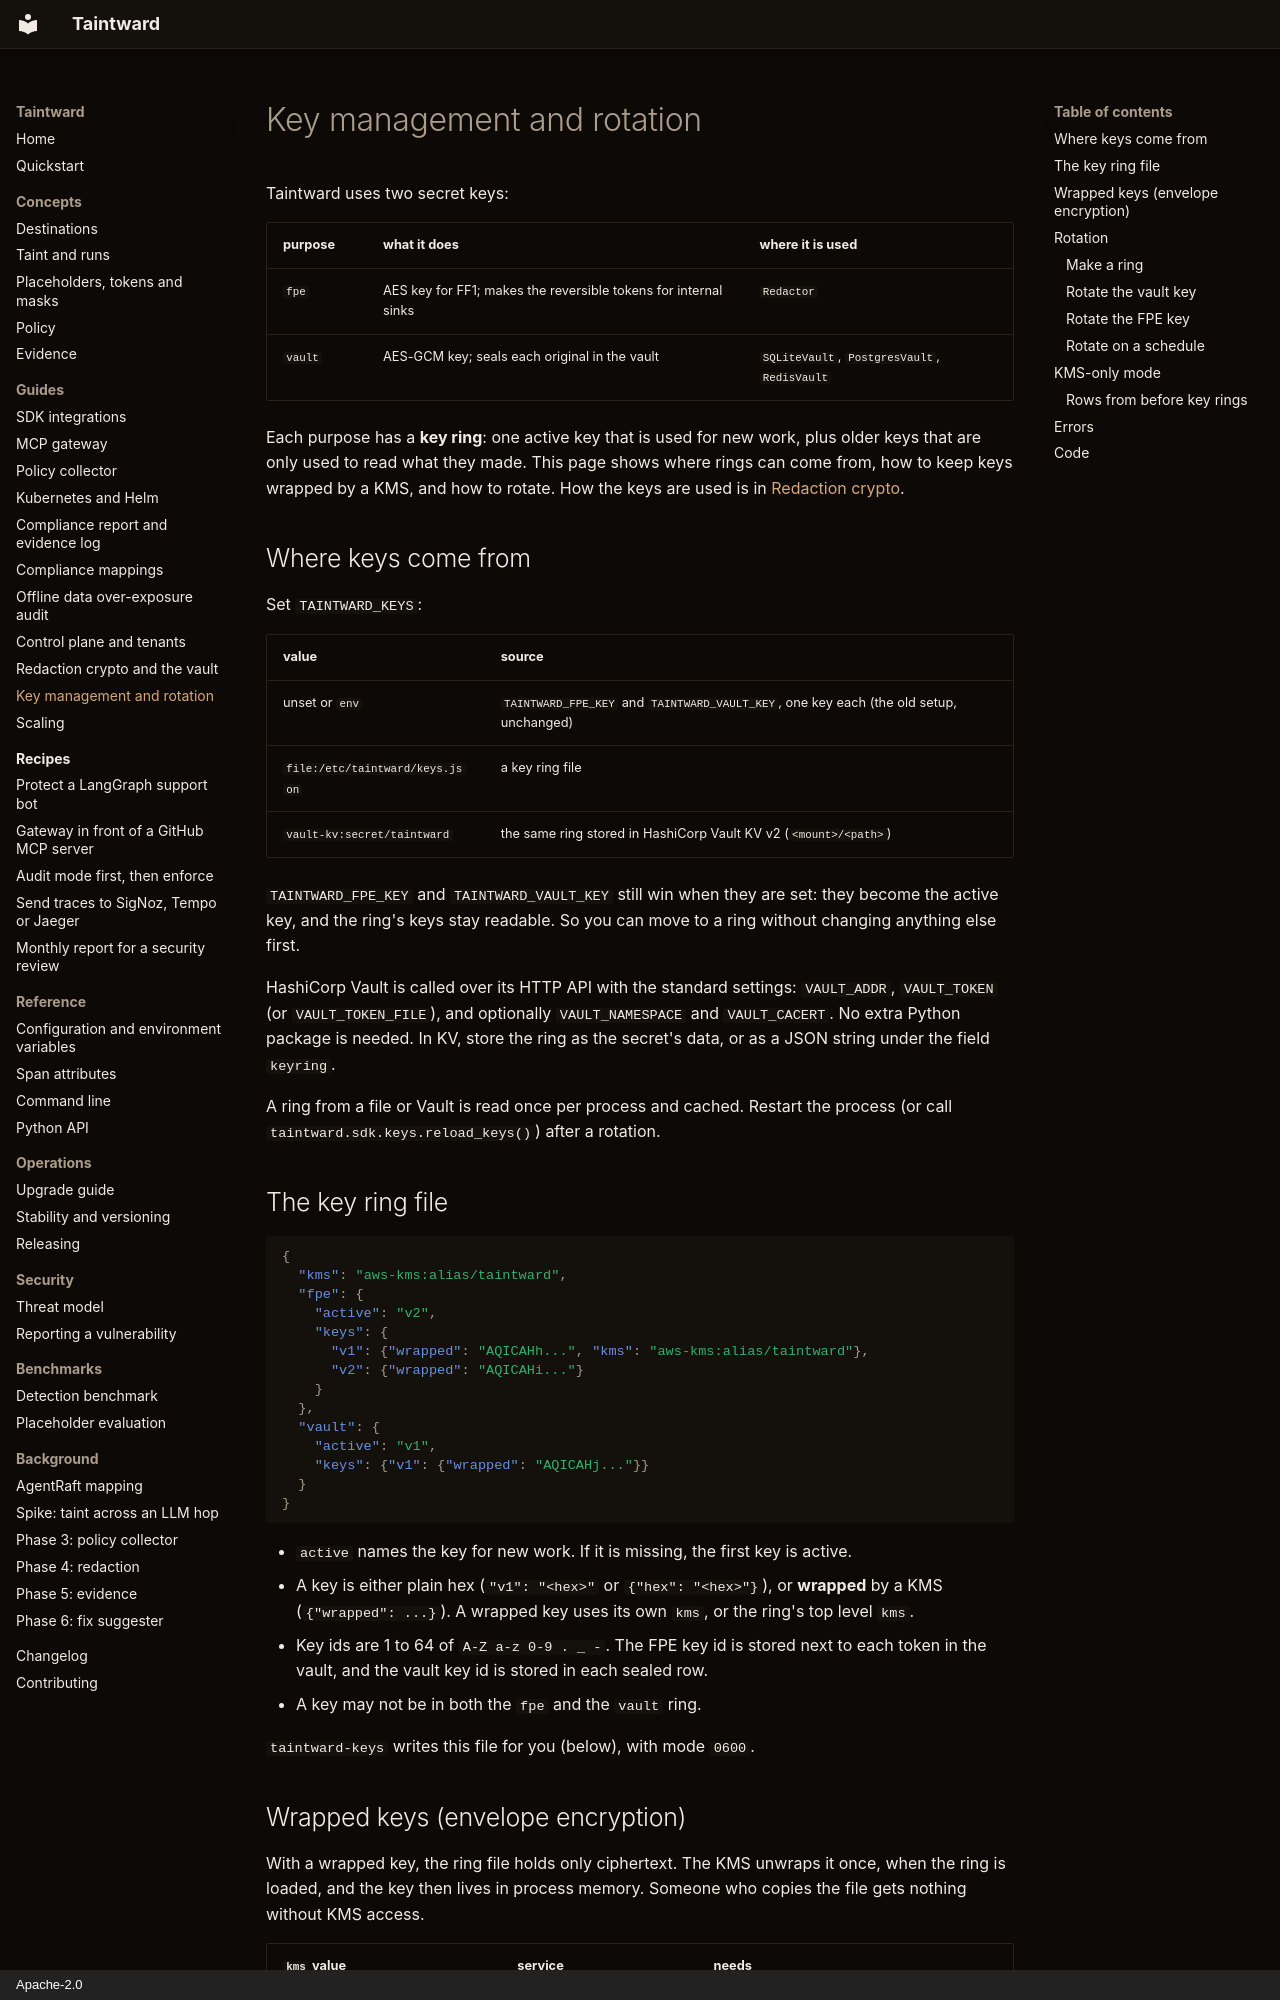

repository: DCchoudhury15/Taintward · page: key-management/index.html · generator: mkdocs · copyright: Apache-2.0

# Key management and rotation

Taintward uses two secret keys:

| purpose | what it does | where it is used |
|---|---|---|
| `fpe` | AES key for FF1; makes the reversible tokens for internal sinks | `Redactor` |
| `vault` | AES-GCM key; seals each original in the vault | `SQLiteVault`, `PostgresVault`, `RedisVault` |

Each purpose has a **key ring**: one active key that is used for new work,
plus older keys that are only used to read what they made. This page shows
where rings can come from, how to keep keys wrapped by a KMS, and how to
rotate. How the keys are used is in [Redaction crypto](redaction-crypto.md).

## Where keys come from

Set `TAINTWARD_KEYS`:

| value | source |
|---|---|
| unset or `env` | `TAINTWARD_FPE_KEY` and `TAINTWARD_VAULT_KEY`, one key each (the old setup, unchanged) |
| `file:/etc/taintward/keys.json` | a key ring file |
| `vault-kv:secret/taintward` | the same ring stored in HashiCorp Vault KV v2 (`<mount>/<path>`) |

`TAINTWARD_FPE_KEY` and `TAINTWARD_VAULT_KEY` still win when they are set:
they become the active key, and the ring's keys stay readable. So you can
move to a ring without changing anything else first.

HashiCorp Vault is called over its HTTP API with the standard settings:
`VAULT_ADDR`, `VAULT_TOKEN` (or `VAULT_TOKEN_FILE`), and optionally
`VAULT_NAMESPACE` and `VAULT_CACERT`. No extra Python package is needed.
In KV, store the ring as the secret's data, or as a JSON string under the
field `keyring`.

A ring from a file or Vault is read once per process and cached. Restart
the process (or call `taintward.sdk.keys.reload_keys()`) after a rotation.

## The key ring file

```json
{
  "kms": "aws-kms:alias/taintward",
  "fpe": {
    "active": "v2",
    "keys": {
      "v1": {"wrapped": "AQICAHh...", "kms": "aws-kms:alias/taintward"},
      "v2": {"wrapped": "AQICAHi..."}
    }
  },
  "vault": {
    "active": "v1",
    "keys": {"v1": {"wrapped": "AQICAHj..."}}
  }
}
```

- `active` names the key for new work. If it is missing, the first key is
  active.
- A key is either plain hex (`"v1": "<hex>"` or `{"hex": "<hex>"}`), or
  **wrapped** by a KMS (`{"wrapped": ...}`). A wrapped key uses its own
  `kms`, or the ring's top level `kms`.
- Key ids are 1 to 64 of `A-Z a-z 0-9 . _ -`. The FPE key id is stored next
  to each token in the vault, and the vault key id is stored in each sealed
  row.
- A key may not be in both the `fpe` and the `vault` ring.

`taintward-keys` writes this file for you (below), with mode `0600`.
